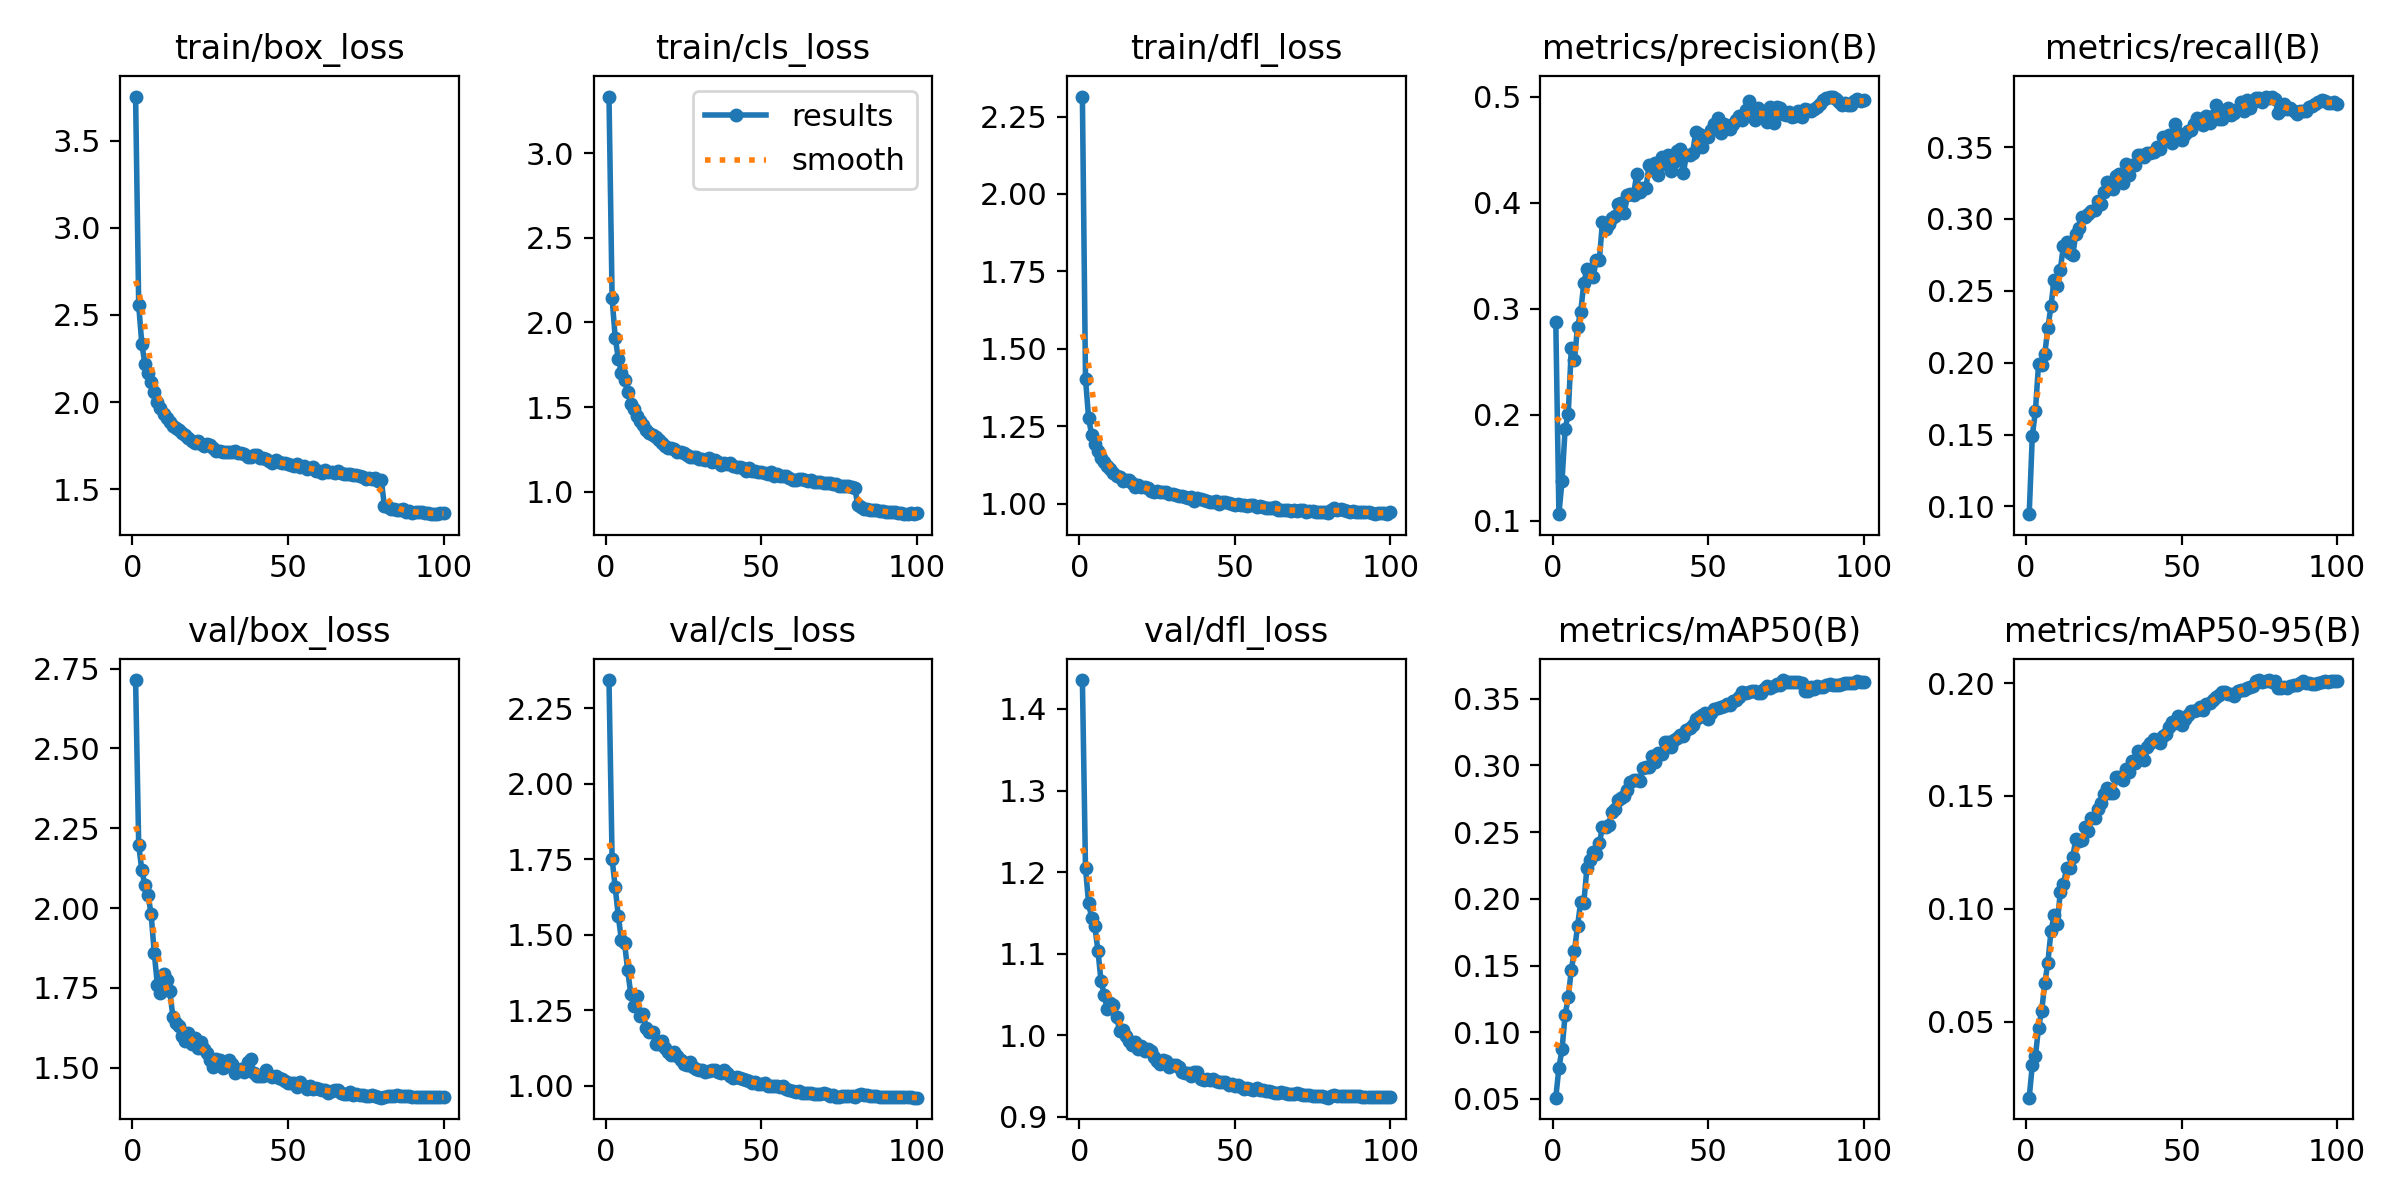

Data behind this chart, as committed beside it:
epoch, time, train/box_loss, train/cls_loss, train/dfl_loss, metrics/precision(B), metrics/recall(B), metrics/mAP50(B), metrics/mAP50-95(B), val/box_loss, val/cls_loss, val/dfl_loss, lr/pg0, lr/pg1, lr/pg2
1, 73.47, 3.754, 3.334, 2.314, 0.2876, 0.0946, 0.05095, 0.01626, 2.714, 2.343, 1.435, 0.001995, 0.001995, 0.08205
2, 140.4, 2.556, 2.143, 1.404, 0.1062, 0.149, 0.07332, 0.03061, 2.198, 1.75, 1.205, 0.003994, 0.003994, 0.06405
3, 206.5, 2.335, 1.91, 1.276, 0.1373, 0.1663, 0.08716, 0.03459, 2.119, 1.657, 1.161, 0.005989, 0.005989, 0.04604
4, 271.2, 2.216, 1.785, 1.221, 0.1865, 0.199, 0.1129, 0.04729, 2.072, 1.561, 1.144, 0.007977, 0.007977, 0.02803
5, 334.8, 2.168, 1.701, 1.194, 0.2007, 0.1981, 0.1262, 0.05448, 2.042, 1.482, 1.134, 0.009956, 0.009956, 0.01001
6, 398.9, 2.117, 1.657, 1.169, 0.2632, 0.206, 0.147, 0.06689, 1.98, 1.473, 1.103, 0.009939, 0.009939, 0.009939
7, 462.8, 2.06, 1.589, 1.149, 0.2518, 0.224, 0.1609, 0.07607, 1.86, 1.383, 1.066, 0.009912, 0.009912, 0.009912
8, 526.8, 2.002, 1.52, 1.136, 0.2832, 0.2393, 0.1797, 0.08994, 1.761, 1.303, 1.05, 0.009881, 0.009881, 0.009881
9, 591.1, 1.966, 1.49, 1.121, 0.2967, 0.2576, 0.1974, 0.09714, 1.735, 1.265, 1.032, 0.009844, 0.009844, 0.009844
10, 655.1, 1.933, 1.446, 1.111, 0.3239, 0.2532, 0.1969, 0.09323, 1.795, 1.296, 1.04, 0.009803, 0.009803, 0.009803
11, 718.8, 1.908, 1.419, 1.098, 0.3377, 0.2646, 0.2227, 0.1073, 1.775, 1.232, 1.036, 0.009758, 0.009758, 0.009758
12, 782.9, 1.888, 1.394, 1.091, 0.3305, 0.2811, 0.2288, 0.1108, 1.74, 1.239, 1.023, 0.009707, 0.009707, 0.009707
13, 847, 1.865, 1.366, 1.087, 0.3296, 0.284, 0.2348, 0.1179, 1.659, 1.19, 1.005, 0.009652, 0.009652, 0.009652
14, 910.4, 1.85, 1.347, 1.074, 0.3458, 0.2762, 0.2337, 0.1179, 1.641, 1.177, 1.007, 0.009593, 0.009593, 0.009593
15, 974.3, 1.837, 1.338, 1.075, 0.346, 0.2747, 0.2416, 0.1227, 1.63, 1.179, 0.9995, 0.009529, 0.009529, 0.009529
16, 1038, 1.823, 1.324, 1.075, 0.3816, 0.2896, 0.2538, 0.1311, 1.6, 1.137, 0.9928, 0.00946, 0.00946, 0.00946
17, 1101, 1.81, 1.305, 1.065, 0.3752, 0.294, 0.2537, 0.1301, 1.582, 1.139, 0.988, 0.009388, 0.009388, 0.009388
18, 1165, 1.795, 1.286, 1.056, 0.38, 0.3016, 0.2555, 0.1303, 1.609, 1.148, 0.992, 0.009311, 0.009311, 0.009311
19, 1229, 1.779, 1.272, 1.06, 0.3852, 0.3015, 0.2651, 0.1362, 1.574, 1.126, 0.9829, 0.009229, 0.009229, 0.009229
20, 1292, 1.768, 1.258, 1.055, 0.3871, 0.3033, 0.2672, 0.1346, 1.595, 1.113, 0.9872, 0.009144, 0.009144, 0.009144
21, 1356, 1.774, 1.259, 1.053, 0.3985, 0.3057, 0.2741, 0.1401, 1.562, 1.102, 0.9808, 0.009055, 0.009055, 0.009055
22, 1420, 1.762, 1.25, 1.05, 0.3997, 0.306, 0.2753, 0.1404, 1.58, 1.113, 0.9832, 0.008961, 0.008961, 0.008961
23, 1484, 1.747, 1.233, 1.041, 0.3901, 0.3122, 0.2772, 0.1442, 1.559, 1.1, 0.9803, 0.008864, 0.008864, 0.008864
24, 1549, 1.757, 1.231, 1.04, 0.4075, 0.3102, 0.2815, 0.1467, 1.547, 1.085, 0.9728, 0.008763, 0.008763, 0.008763
25, 1612, 1.752, 1.231, 1.041, 0.4079, 0.3186, 0.2873, 0.1508, 1.524, 1.071, 0.9684, 0.008658, 0.008658, 0.008658
26, 1677, 1.734, 1.215, 1.038, 0.4077, 0.3255, 0.2891, 0.1533, 1.504, 1.07, 0.9645, 0.00855, 0.00855, 0.00855
27, 1740, 1.72, 1.202, 1.037, 0.4266, 0.3225, 0.2889, 0.1511, 1.527, 1.078, 0.9691, 0.008439, 0.008439, 0.008439
28, 1804, 1.72, 1.203, 1.037, 0.4097, 0.3207, 0.2885, 0.1514, 1.523, 1.063, 0.9681, 0.008323, 0.008323, 0.008323
29, 1868, 1.715, 1.202, 1.031, 0.4139, 0.3297, 0.2979, 0.1584, 1.5, 1.055, 0.9604, 0.008205, 0.008205, 0.008205
30, 1931, 1.714, 1.194, 1.032, 0.414, 0.331, 0.2987, 0.1585, 1.507, 1.052, 0.9637, 0.008084, 0.008084, 0.008084
31, 1995, 1.715, 1.192, 1.028, 0.4357, 0.3251, 0.2987, 0.1573, 1.523, 1.053, 0.963, 0.00796, 0.00796, 0.00796
32, 2059, 1.712, 1.187, 1.024, 0.4311, 0.3382, 0.3074, 0.1621, 1.511, 1.045, 0.9609, 0.007832, 0.007832, 0.007832
33, 2123, 1.722, 1.197, 1.024, 0.4375, 0.3309, 0.3024, 0.1605, 1.483, 1.05, 0.9544, 0.007702, 0.007702, 0.007702
34, 2186, 1.707, 1.177, 1.022, 0.4265, 0.3377, 0.3096, 0.1656, 1.489, 1.051, 0.9531, 0.00757, 0.00757, 0.00757
35, 2250, 1.708, 1.184, 1.019, 0.4436, 0.3378, 0.3087, 0.1645, 1.496, 1.053, 0.9534, 0.007435, 0.007435, 0.007435
36, 2314, 1.701, 1.174, 1.021, 0.4366, 0.3444, 0.3179, 0.1701, 1.488, 1.046, 0.9497, 0.007297, 0.007297, 0.007297
37, 2378, 1.683, 1.156, 1.009, 0.4452, 0.3445, 0.3174, 0.1686, 1.517, 1.042, 0.9543, 0.007158, 0.007158, 0.007158
38, 2442, 1.686, 1.168, 1.019, 0.4298, 0.3433, 0.314, 0.1658, 1.527, 1.05, 0.9548, 0.007016, 0.007016, 0.007016
39, 2506, 1.694, 1.165, 1.015, 0.4387, 0.3459, 0.3189, 0.1715, 1.485, 1.041, 0.9468, 0.006872, 0.006872, 0.006872
40, 2569, 1.699, 1.167, 1.012, 0.4485, 0.3461, 0.3204, 0.1734, 1.473, 1.031, 0.9453, 0.006727, 0.006727, 0.006727
41, 2633, 1.677, 1.15, 1.009, 0.4503, 0.3464, 0.323, 0.1754, 1.474, 1.026, 0.9457, 0.00658, 0.00658, 0.00658
42, 2697, 1.678, 1.144, 1.007, 0.4278, 0.3499, 0.3222, 0.1743, 1.474, 1.03, 0.9448, 0.006431, 0.006431, 0.006431
43, 2761, 1.672, 1.145, 1.005, 0.4452, 0.3486, 0.3264, 0.1736, 1.492, 1.026, 0.946, 0.006281, 0.006281, 0.006281
44, 2824, 1.664, 1.14, 1.007, 0.4451, 0.3573, 0.3282, 0.1767, 1.476, 1.024, 0.9435, 0.00613, 0.00613, 0.00613
45, 2888, 1.65, 1.123, 0.9998, 0.4472, 0.3566, 0.3299, 0.1774, 1.472, 1.018, 0.9423, 0.005978, 0.005978, 0.005978
46, 2952, 1.665, 1.139, 1.004, 0.4668, 0.3582, 0.3345, 0.1807, 1.473, 1.016, 0.9424, 0.005824, 0.005824, 0.005824
47, 3016, 1.654, 1.122, 1.005, 0.4652, 0.3531, 0.3362, 0.1826, 1.468, 1.009, 0.9424, 0.00567, 0.00567, 0.00567
48, 3080, 1.65, 1.124, 1.002, 0.4526, 0.3661, 0.3375, 0.1823, 1.466, 1.013, 0.9391, 0.005516, 0.005516, 0.005516
49, 3144, 1.649, 1.117, 1, 0.463, 0.3596, 0.3392, 0.1854, 1.46, 1.006, 0.9395, 0.005361, 0.005361, 0.005361
50, 3208, 1.645, 1.114, 0.9976, 0.4618, 0.3551, 0.3345, 0.1817, 1.454, 1.005, 0.9383, 0.005205, 0.005205, 0.005205
51, 3272, 1.637, 1.111, 0.9982, 0.4688, 0.3594, 0.339, 0.1841, 1.452, 1.008, 0.9384, 0.00505, 0.00505, 0.00505
52, 3336, 1.632, 1.105, 0.9967, 0.4743, 0.3611, 0.3422, 0.1861, 1.452, 0.9988, 0.9363, 0.004895, 0.004895, 0.004895
53, 3400, 1.644, 1.114, 0.9973, 0.4795, 0.3619, 0.3431, 0.1876, 1.441, 0.9979, 0.9346, 0.004739, 0.004739, 0.004739
54, 3463, 1.625, 1.093, 0.9926, 0.4655, 0.3663, 0.3437, 0.1877, 1.455, 1, 0.9358, 0.004584, 0.004584, 0.004584
55, 3528, 1.635, 1.104, 0.9966, 0.474, 0.3706, 0.3445, 0.1882, 1.444, 0.9975, 0.9338, 0.00443, 0.00443, 0.00443
56, 3591, 1.618, 1.093, 0.9946, 0.4716, 0.3673, 0.3461, 0.1892, 1.434, 0.9951, 0.9334, 0.004276, 0.004276, 0.004276
57, 3656, 1.62, 1.093, 0.9907, 0.4695, 0.3656, 0.3453, 0.1882, 1.444, 0.9979, 0.9354, 0.004122, 0.004122, 0.004122
58, 3720, 1.625, 1.092, 0.9939, 0.4745, 0.3718, 0.3481, 0.191, 1.434, 0.9886, 0.9328, 0.00397, 0.00397, 0.00397
59, 3784, 1.607, 1.08, 0.9906, 0.4778, 0.3669, 0.3492, 0.1913, 1.435, 0.9865, 0.933, 0.003819, 0.003819, 0.003819
60, 3848, 1.603, 1.071, 0.9875, 0.4821, 0.372, 0.3515, 0.1923, 1.432, 0.9831, 0.9321, 0.003669, 0.003669, 0.003669
... 40 more rows
